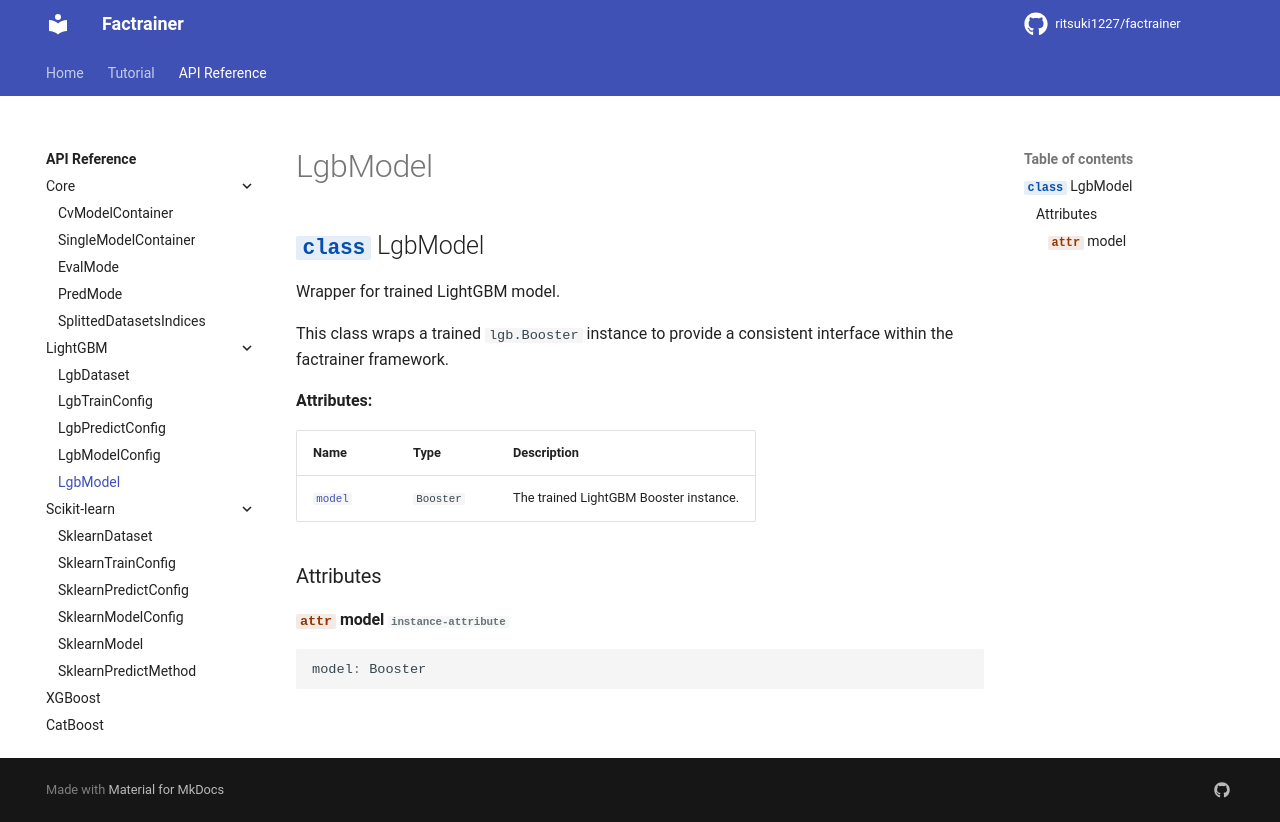

repository: ritsuki1227/factrainer · page: latest/reference/lightgbm/lgbmodel/index.html · generator: mkdocs

# LgbModel

::: factrainer.lightgbm.LgbModel
    options:
        members:
            - model
